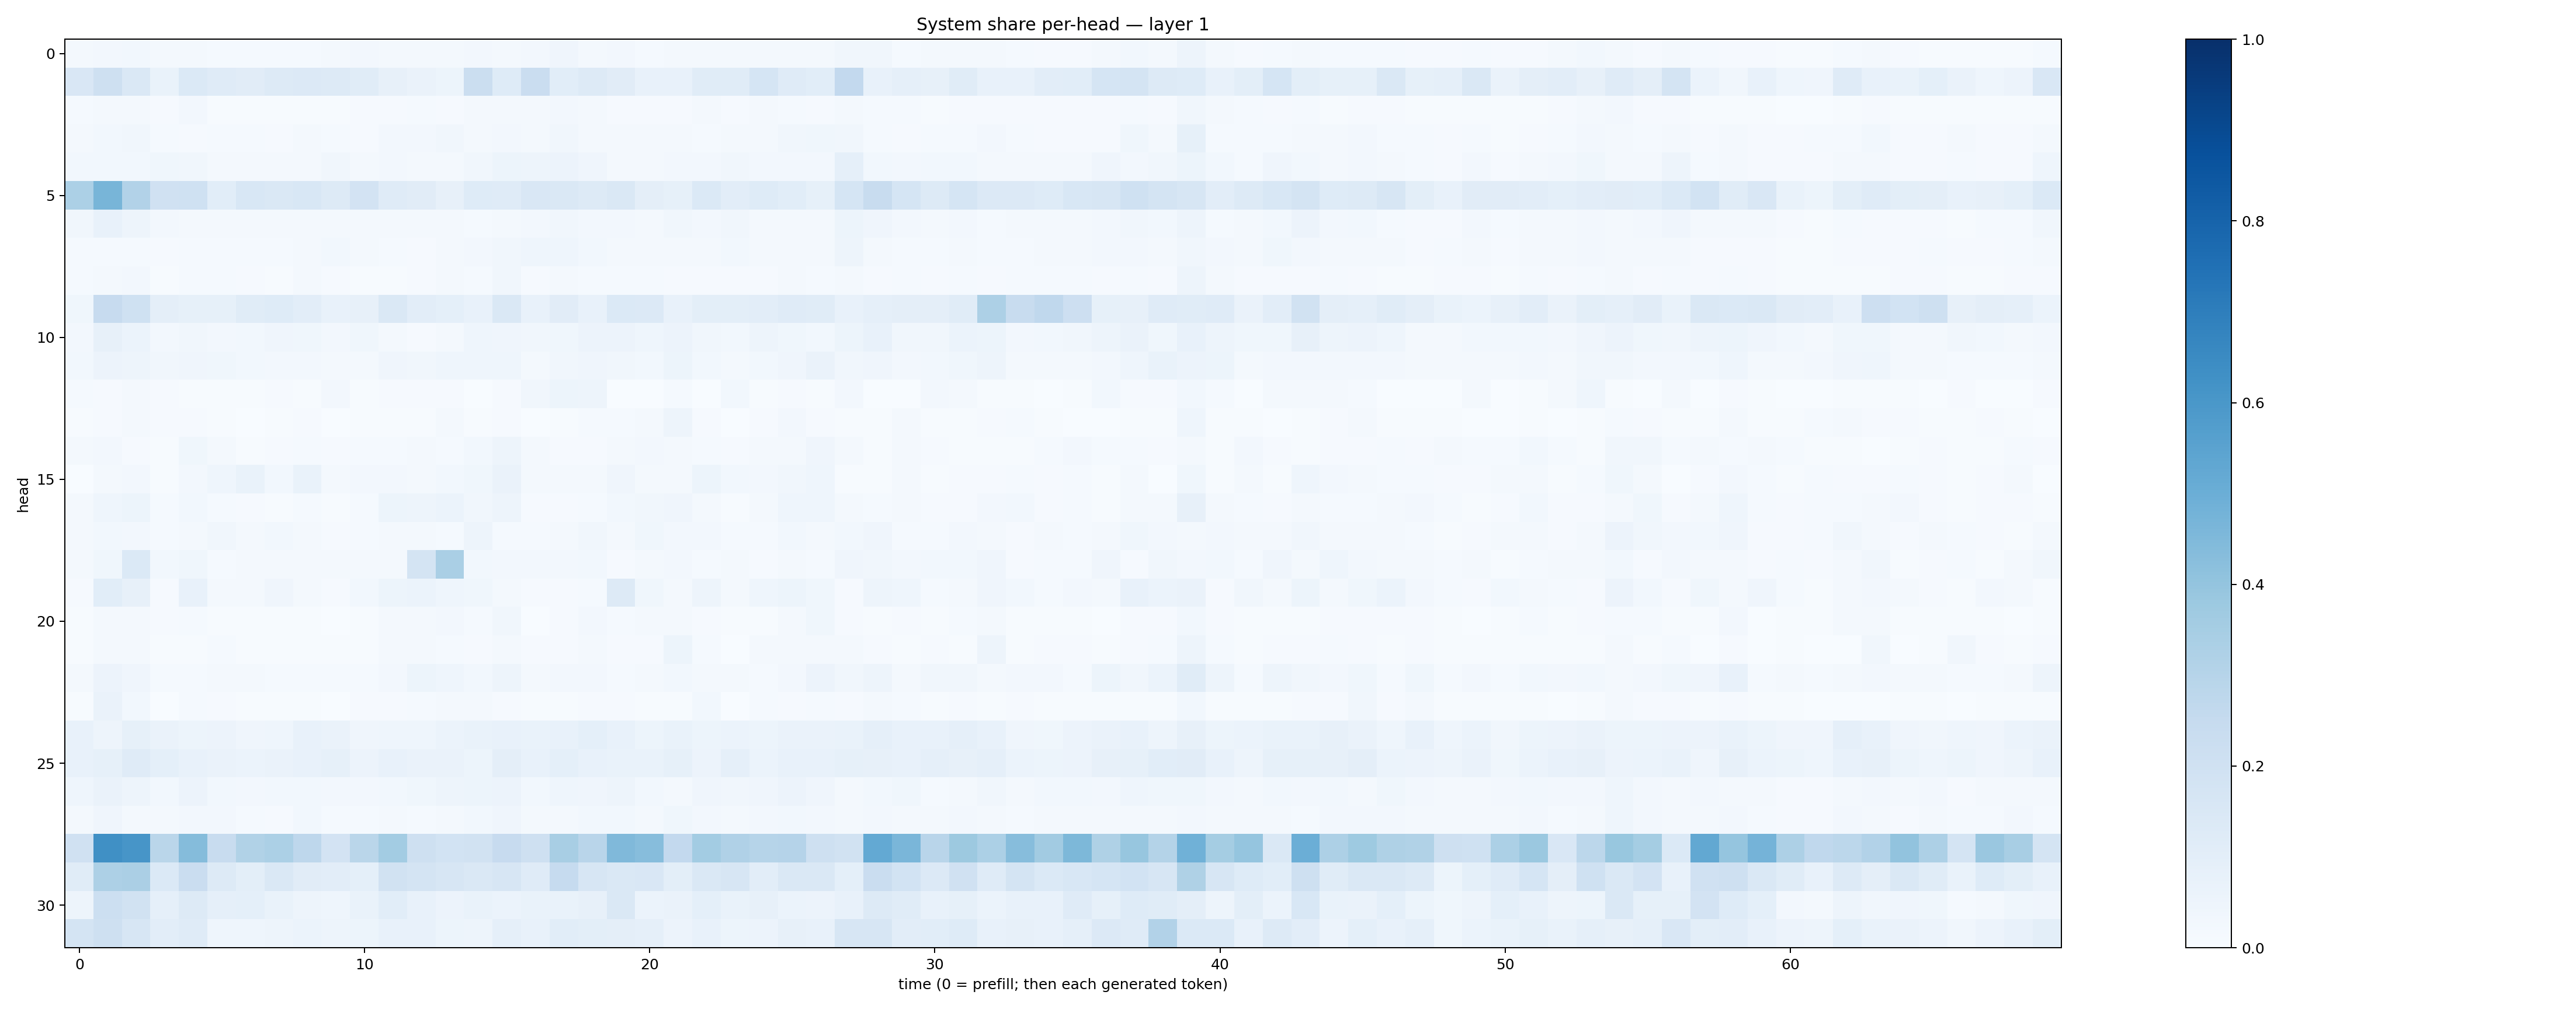

The data file committed next to this chart (first rows):
0.017564159, 0.0271814, 0.027748695, 0.02073755, 0.022713166, 0.014897655, 0.013933282, 0.012327059, 0.012332264, 0.017992347, 0.023959871, 0.017054081, 0.016705975, 0.019697694, 0.025769401, 0.0163501, 0.025574055, 0.041890297, 0.023389425, 0.025752364, 0.013466787, 0.016382527, 0.017509818, 0.023361472
0.152, 0.204, 0.1439, 0.06659, 0.1405, 0.1174, 0.1127, 0.1314, 0.1334, 0.132, 0.1154, 0.07989, 0.06325, 0.05338, 0.22, 0.1247, 0.227, 0.1059, 0.1268, 0.1098, 0.07263, 0.07739, 0.1158, 0.1144
0.01421, 0.02289, 0.01859, 0.01039, 0.02365, 0.007806, 0.007775, 0.005762, 0.006934, 0.007035, 0.01117, 0.009626, 0.01183, 0.01121, 0.02069, 0.01838, 0.01751, 0.0242, 0.01865, 0.01169, 0.0096, 0.01151, 0.01988, 0.00983
0.01948, 0.03031, 0.03325, 0.01369, 0.01161, 0.01482, 0.01245, 0.0115, 0.02019, 0.01399, 0.01037, 0.02513, 0.02694, 0.03396, 0.01896, 0.02576, 0.02221, 0.0343, 0.01962, 0.01885, 0.02214, 0.023, 0.01263, 0.01866
0.02828, 0.0301, 0.03068, 0.03683, 0.03254, 0.02196, 0.01888, 0.01762, 0.02193, 0.03147, 0.02069, 0.02542, 0.02065, 0.02285, 0.0329, 0.05204, 0.04882, 0.05534, 0.04284, 0.01981, 0.01909, 0.02599, 0.02559, 0.03147
0.3284, 0.4679, 0.311, 0.199, 0.2006, 0.1061, 0.1535, 0.1438, 0.1529, 0.1282, 0.182, 0.1207, 0.1102, 0.07907, 0.1242, 0.1186, 0.1492, 0.1458, 0.1296, 0.1468, 0.09664, 0.08327, 0.1391, 0.1054
0.03473, 0.07676, 0.04837, 0.02377, 0.02015, 0.01741, 0.01728, 0.01851, 0.02251, 0.01563, 0.01952, 0.01999, 0.01695, 0.01593, 0.01544, 0.02324, 0.02375, 0.03275, 0.02708, 0.02638, 0.02206, 0.03504, 0.02354, 0.03188
0.01511, 0.0125, 0.01278, 0.01151, 0.01443, 0.01523, 0.01495, 0.01431, 0.01962, 0.02813, 0.02082, 0.01233, 0.01063, 0.01685, 0.02461, 0.03498, 0.04684, 0.04325, 0.03037, 0.0187, 0.01728, 0.0233, 0.02305, 0.0294
0.01357, 0.0224, 0.02551, 0.007026, 0.01218, 0.01251, 0.009459, 0.007068, 0.01626, 0.008021, 0.007758, 0.007783, 0.01097, 0.01573, 0.01451, 0.03139, 0.01158, 0.01683, 0.01356, 0.01178, 0.01425, 0.01059, 0.009282, 0.01054
0.03581, 0.2455, 0.1994, 0.09641, 0.08361, 0.08556, 0.1165, 0.1222, 0.1041, 0.07606, 0.0792, 0.1434, 0.1049, 0.09003, 0.07223, 0.1414, 0.07435, 0.1129, 0.07177, 0.1392, 0.1367, 0.07249, 0.0981, 0.09925
0.02731, 0.07919, 0.06076, 0.02521, 0.03512, 0.0251, 0.031, 0.04172, 0.03683, 0.02554, 0.03619, 0.02214, 0.01153, 0.02011, 0.04359, 0.04116, 0.03481, 0.03803, 0.05486, 0.05587, 0.04408, 0.0551, 0.03138, 0.02896
0.02803, 0.05718, 0.04969, 0.03259, 0.04232, 0.03832, 0.02839, 0.02427, 0.02625, 0.01678, 0.02266, 0.04112, 0.03374, 0.04435, 0.04598, 0.04297, 0.01796, 0.03195, 0.04022, 0.03477, 0.02736, 0.05367, 0.02949, 0.0201
0.01386, 0.01021, 0.01858, 0.01137, 0.005473, 0.00458, 0.005505, 0.01106, 0.004077, 0.0256, 0.006659, 0.009835, 0.009839, 0.008087, 0.003352, 0.01054, 0.03422, 0.0545, 0.04705, 0.003218, 0.003499, 0.0156, 0.003664, 0.03033
0.0041, 0.008927, 0.02133, 0.01002, 0.01022, 0.007002, 0.002653, 0.005503, 0.009626, 0.002184, 0.004051, 0.006419, 0.004434, 0.01734, 0.006994, 0.01016, 0.002649, 0.007679, 0.01229, 0.01415, 0.01745, 0.04814, 0.009107, 0.002649
0.0176, 0.02531, 0.008616, 0.005168, 0.03545, 0.02164, 0.006999, 0.009722, 0.01257, 0.00966, 0.01393, 0.01266, 0.02218, 0.01331, 0.02895, 0.0485, 0.02038, 0.009174, 0.01073, 0.01867, 0.02565, 0.02038, 0.01233, 0.008052
0.001376, 0.02092, 0.02455, 0.005385, 0.02468, 0.0441, 0.06647, 0.02736, 0.06725, 0.02209, 0.02477, 0.02603, 0.01718, 0.02967, 0.03832, 0.0637, 0.01634, 0.02067, 0.01649, 0.04199, 0.01814, 0.02082, 0.05174, 0.03056
0.01631, 0.04565, 0.05325, 0.0152, 0.0305, 0.01294, 0.01014, 0.007487, 0.01301, 0.005642, 0.01383, 0.05106, 0.04857, 0.05899, 0.03502, 0.05038, 0.01016, 0.01004, 0.01242, 0.0283, 0.03338, 0.03992, 0.02305, 0.005871
0.02223, 0.02853, 0.02418, 0.01224, 0.01781, 0.03312, 0.01902, 0.03003, 0.01602, 0.009579, 0.01393, 0.01567, 0.01825, 0.01528, 0.04863, 0.01262, 0.01194, 0.02309, 0.0322, 0.02284, 0.03906, 0.02392, 0.0249, 0.01403
0.02277, 0.03695, 0.1386, 0.02742, 0.03853, 0.01542, 0.01647, 0.02132, 0.01831, 0.02052, 0.01598, 0.02184, 0.1777, 0.3372, 0.02789, 0.02377, 0.02473, 0.02556, 0.03023, 0.01151, 0.01648, 0.02407, 0.01327, 0.01975
0.01103, 0.1067, 0.08012, 0.01116, 0.07085, 0.0187, 0.01794, 0.04068, 0.02292, 0.01094, 0.02945, 0.0511, 0.06247, 0.04556, 0.03528, 0.01973, 0.01105, 0.009057, 0.01282, 0.1295, 0.03749, 0.02028, 0.04998, 0.01639
0.007741, 0.01727, 0.01924, 0.008235, 0.01306, 0.006894, 0.005516, 0.003988, 0.006696, 0.002982, 0.004005, 0.01785, 0.02079, 0.02407, 0.01302, 0.035, 0.003889, 0.009805, 0.02501, 0.01542, 0.01792, 0.01761, 0.00862, 0.004562
0.004483, 0.02186, 0.01836, 0.007422, 0.007434, 0.01237, 0.005748, 0.004284, 0.005223, 0.004085, 0.00431, 0.01589, 0.01622, 0.01176, 0.01095, 0.0181, 0.008937, 0.008956, 0.0173, 0.01073, 0.01057, 0.05269, 0.015, 0.003744
0.01875, 0.05778, 0.04226, 0.01317, 0.01252, 0.01634, 0.01583, 0.01223, 0.01321, 0.01237, 0.01257, 0.0236, 0.05215, 0.04676, 0.02857, 0.05018, 0.01887, 0.02659, 0.02525, 0.01445, 0.0231, 0.02961, 0.01825, 0.01945
0.007179, 0.06346, 0.03082, 0.003143, 0.01283, 0.01087, 0.006899, 0.004261, 0.005454, 0.002078, 0.009055, 0.01065, 0.01195, 0.0167, 0.01723, 0.01024, 0.005032, 0.00535, 0.009903, 0.009065, 0.007266, 0.006509, 0.02966, 0.003669
0.07401, 0.0488, 0.08497, 0.06251, 0.05128, 0.05543, 0.04078, 0.04621, 0.07351, 0.06519, 0.04259, 0.04368, 0.04653, 0.05868, 0.06806, 0.07207, 0.06885, 0.07621, 0.09177, 0.0704, 0.0519, 0.06938, 0.05448, 0.06225
0.071, 0.08572, 0.1185, 0.09127, 0.07067, 0.06453, 0.06124, 0.06505, 0.07055, 0.08408, 0.05674, 0.07617, 0.06306, 0.06492, 0.05455, 0.09411, 0.07255, 0.08991, 0.07352, 0.06793, 0.06781, 0.08586, 0.05822, 0.08821
0.04383, 0.06605, 0.04942, 0.03059, 0.05547, 0.03078, 0.02514, 0.02826, 0.02835, 0.0246, 0.02625, 0.03116, 0.03836, 0.04697, 0.05263, 0.05838, 0.02851, 0.04322, 0.04173, 0.04774, 0.02994, 0.02316, 0.04167, 0.0345
0.01804, 0.03908, 0.01807, 0.02326, 0.02705, 0.02363, 0.0122, 0.01151, 0.02803, 0.01322, 0.01519, 0.01693, 0.01302, 0.02183, 0.03086, 0.04204, 0.01573, 0.02124, 0.0281, 0.0283, 0.02089, 0.0359, 0.02447, 0.0165
0.1976, 0.6292, 0.6071, 0.2877, 0.4369, 0.24, 0.315, 0.331, 0.2759, 0.1799, 0.2882, 0.3564, 0.2109, 0.1869, 0.1924, 0.2454, 0.2075, 0.3414, 0.2901, 0.4465, 0.4307, 0.2594, 0.3565, 0.3184
0.1161, 0.3256, 0.3331, 0.1387, 0.2273, 0.1281, 0.09902, 0.1483, 0.1106, 0.1032, 0.09254, 0.1944, 0.1776, 0.1609, 0.1447, 0.1627, 0.1182, 0.2488, 0.157, 0.1459, 0.1489, 0.1003, 0.1415, 0.1573
0.04913, 0.2176, 0.1901, 0.08912, 0.1302, 0.08779, 0.09058, 0.0671, 0.04785, 0.04464, 0.0688, 0.1073, 0.07776, 0.05656, 0.06815, 0.0624, 0.06655, 0.06789, 0.08021, 0.1413, 0.06199, 0.06512, 0.09124, 0.06897
0.1757, 0.2061, 0.1596, 0.1034, 0.1177, 0.0454, 0.04512, 0.04769, 0.05972, 0.04935, 0.05129, 0.07074, 0.07256, 0.0546, 0.04898, 0.08672, 0.07537, 0.106, 0.09895, 0.09648, 0.08953, 0.05599, 0.0708, 0.05346
